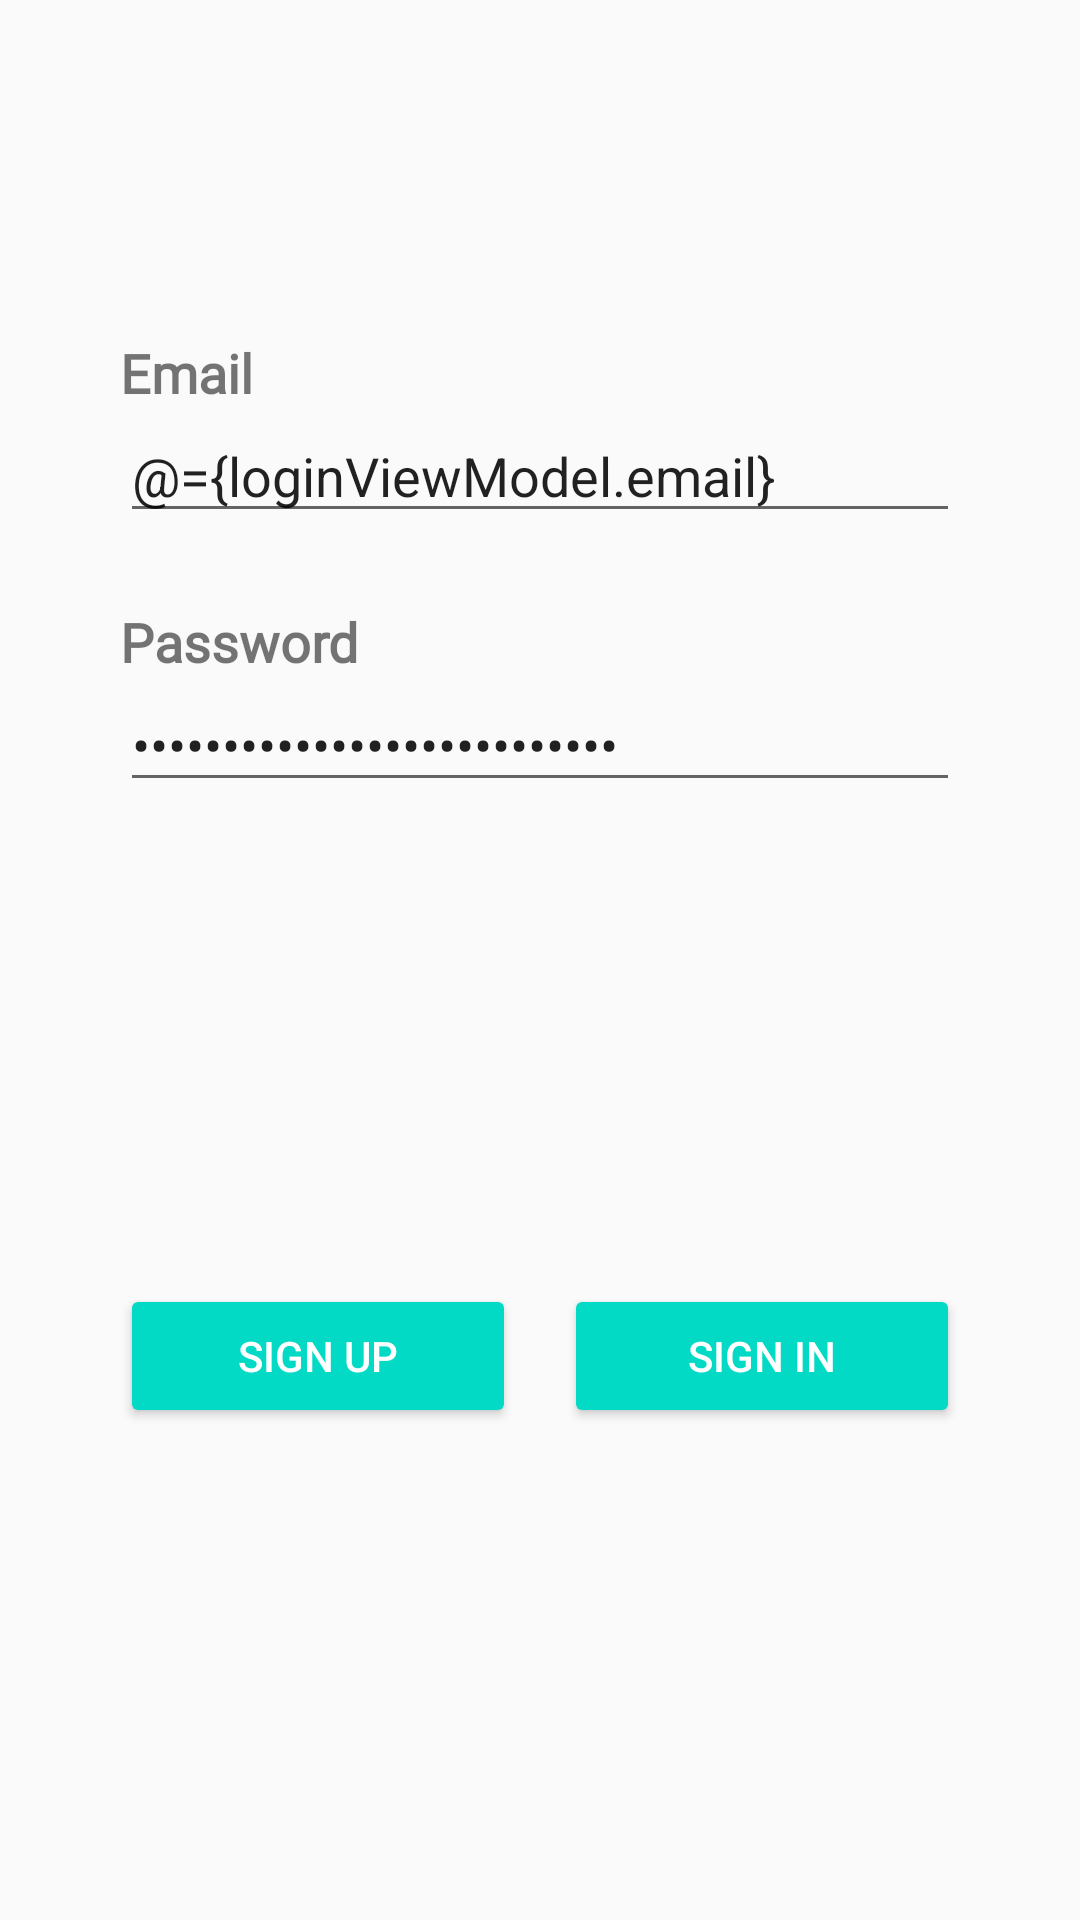

Here is an Android app screen rendered from its layout file. Give the layout XML and the strings, colors and styles it references.
<!-- AndroidManifest.xml: application theme AppTheme.NoActionBar -->
<!-- res/layout/fragment_login.xml -->
<?xml version="1.0" encoding="utf-8"?>
<layout xmlns:android="http://schemas.android.com/apk/res/android"
    xmlns:app="http://schemas.android.com/apk/res-auto"
    xmlns:tools="http://schemas.android.com/tools">

    <data>
        <variable
            name="loginViewModel"
            type="com.udacity.shoestore.screens.login.LoginViewModel" />
    </data>

    <androidx.constraintlayout.widget.ConstraintLayout
        android:id="@+id/container"
        android:layout_width="match_parent"
        android:layout_height="match_parent"
        android:paddingLeft="@dimen/fragment_horizontal_margin"
        android:paddingTop="@dimen/fragment_vertical_margin"
        android:paddingRight="@dimen/fragment_horizontal_margin"
        android:paddingBottom="@dimen/fragment_vertical_margin"
        tools:context=".screens.login.LoginFragment">

        <TextView
            android:id="@+id/email_text"
            style="@style/title_style"
            android:layout_width="0dp"
            android:layout_height="wrap_content"
            android:layout_marginTop="@dimen/layout_margin"
            android:layout_marginStart="@dimen/medium_margin"
            android:layout_marginEnd="@dimen/medium_margin"
            android:text="@string/str_email"
            app:layout_constraintEnd_toEndOf="parent"
            app:layout_constraintStart_toStartOf="parent"
            app:layout_constraintTop_toTopOf="parent" />

        <EditText
            android:id="@+id/email_edit"
            android:layout_width="0dp"
            android:layout_height="wrap_content"
            android:layout_marginStart="@dimen/medium_margin"
            android:layout_marginEnd="@dimen/medium_margin"
            android:autofillHints=""
            android:hint="@string/str_email_hint"
            android:inputType="textEmailAddress"
            android:text="@={loginViewModel.email}"
            app:layout_constraintEnd_toEndOf="parent"
            app:layout_constraintStart_toStartOf="parent"
            app:layout_constraintTop_toBottomOf="@+id/email_text" />

        <TextView
            android:id="@+id/password_text"
            android:layout_width="0dp"
            style="@style/title_style"
            android:layout_height="wrap_content"
            android:layout_marginTop="@dimen/medium_margin"
            android:layout_marginStart="@dimen/medium_margin"
            android:layout_marginEnd="@dimen/medium_margin"
            android:text="@string/str_password"
            app:layout_constraintEnd_toEndOf="parent"
            app:layout_constraintStart_toStartOf="parent"
            app:layout_constraintTop_toBottomOf="@+id/email_edit" />

        <EditText
            android:id="@+id/password_edit"
            android:layout_width="0dp"
            android:layout_height="wrap_content"
            android:layout_marginStart="@dimen/medium_margin"
            android:layout_marginEnd="@dimen/medium_margin"
            android:autofillHints=""
            android:hint="@string/str_password_hint"
            android:inputType="textPassword"
            android:text="@={loginViewModel.password}"
            app:layout_constraintEnd_toEndOf="parent"
            app:layout_constraintStart_toStartOf="parent"
            app:layout_constraintTop_toBottomOf="@+id/password_text" />

        <Button
            android:id="@+id/sign_up_button"
            style="@style/Widget.AppCompat.Button.Colored"
            android:layout_width="0dp"
            android:layout_height="wrap_content"
            android:layout_gravity="start"
            android:layout_marginEnd="@dimen/small_margin"
            android:text="@string/str_sign_up"
            app:layout_constraintBaseline_toBaselineOf="@+id/sign_in_button"
            app:layout_constraintEnd_toStartOf="@+id/sign_in_button"
            app:layout_constraintStart_toStartOf="@+id/password_edit" />

        <Button
            android:id="@+id/sign_in_button"
            style="@style/Widget.AppCompat.Button.Colored"
            android:layout_width="0dp"
            android:layout_height="wrap_content"
            android:layout_gravity="start"
            android:layout_marginStart="@dimen/small_margin"
            android:layout_marginTop="@dimen/medium_margin"
            android:layout_marginBottom="@dimen/medium_margin"
            android:text="@string/str_sign_in"
            app:layout_constraintBottom_toBottomOf="parent"
            app:layout_constraintEnd_toEndOf="@+id/password_edit"
            app:layout_constraintHorizontal_bias="0.5"
            app:layout_constraintStart_toEndOf="@+id/sign_up_button"
            app:layout_constraintTop_toBottomOf="@+id/password_edit"
            app:layout_constraintVertical_bias="0.524" />


    </androidx.constraintlayout.widget.ConstraintLayout>
</layout>
<!-- resources referenced by this layout -->
<resources>
  <dimen name="fragment_horizontal_margin">16dp</dimen>
  <dimen name="fragment_vertical_margin">16dp</dimen>
  <dimen name="layout_margin">96dp</dimen>
  <dimen name="medium_margin">24dp</dimen>
  <dimen name="small_margin">8dp</dimen>
  <string name="str_email">Email</string>
  <string name="str_email_hint">Please Enter Your Email</string>
  <string name="str_password">Password</string>
  <string name="str_password_hint">Please Enter Your Password</string>
  <string name="str_sign_in">Sign in</string>
  <string name="str_sign_up">Sign up</string>
  <style name="title_style">
          <item name="android:textSize">@dimen/button_text_size</item>
          <item name="android:textStyle">bold</item>
          <item name="android:fontFamily">@font/roboto</item>
      </style>
  <style name="AppTheme.NoActionBar">
          <item name="windowActionBar">false</item>
          <item name="windowNoTitle">true</item>
      </style>
  <dimen name="button_text_size">18sp</dimen>
</resources>
